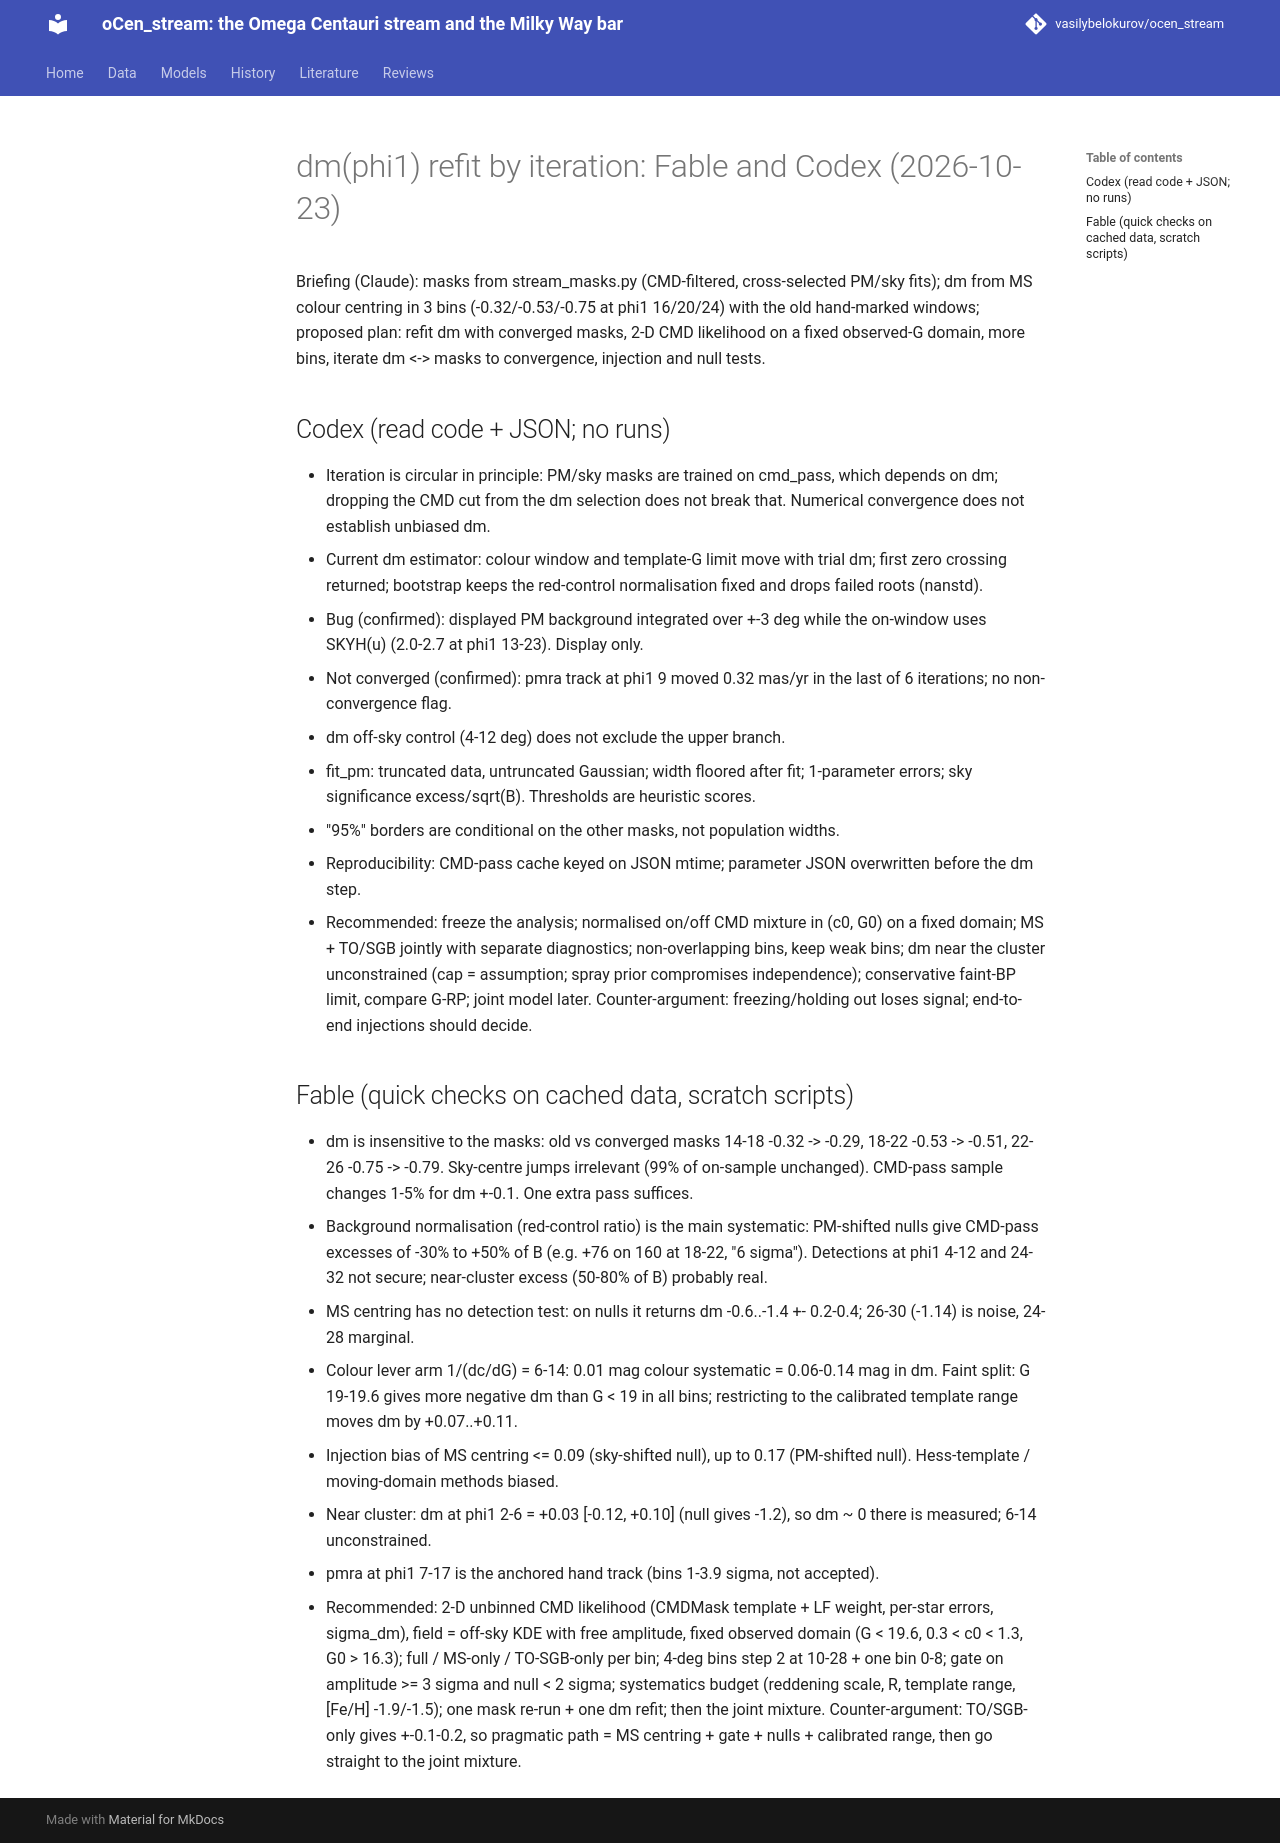

repository: vasilybelokurov/ocen_stream · page: reviews/dm_iteration_fable_codex_20261023/index.html · generator: mkdocs

# dm(phi1) refit by iteration: Fable and Codex (2026-10-23)

Briefing (Claude): masks from stream_masks.py (CMD-filtered, cross-selected PM/sky fits); dm from MS colour centring in 3 bins
(-0.32/-0.53/-0.75 at phi1 16/20/24) with the old hand-marked windows; proposed plan: refit dm with converged masks, 2-D CMD
likelihood on a fixed observed-G domain, more bins, iterate dm <-> masks to convergence, injection and null tests.

## Codex (read code + JSON; no runs)
- Iteration is circular in principle: PM/sky masks are trained on cmd_pass, which depends on dm; dropping the CMD cut from the dm
  selection does not break that. Numerical convergence does not establish unbiased dm.
- Current dm estimator: colour window and template-G limit move with trial dm; first zero crossing returned; bootstrap keeps the
  red-control normalisation fixed and drops failed roots (nanstd).
- Bug (confirmed): displayed PM background integrated over +-3 deg while the on-window uses SKYH(u) (2.0-2.7 at phi1 13-23).
  Display only.
- Not converged (confirmed): pmra track at phi1 9 moved 0.32 mas/yr in the last of 6 iterations; no non-convergence flag.
- dm off-sky control (4-12 deg) does not exclude the upper branch.
- fit_pm: truncated data, untruncated Gaussian; width floored after fit; 1-parameter errors; sky significance excess/sqrt(B).
  Thresholds are heuristic scores.
- "95%" borders are conditional on the other masks, not population widths.
- Reproducibility: CMD-pass cache keyed on JSON mtime; parameter JSON overwritten before the dm step.
- Recommended: freeze the analysis; normalised on/off CMD mixture in (c0, G0) on a fixed domain; MS + TO/SGB jointly with
  separate diagnostics; non-overlapping bins, keep weak bins; dm near the cluster unconstrained (cap = assumption; spray prior
  compromises independence); conservative faint-BP limit, compare G-RP; joint model later. Counter-argument: freezing/holding out
  loses signal; end-to-end injections should decide.

## Fable (quick checks on cached data, scratch scripts)
- dm is insensitive to the masks: old vs converged masks 14-18 -0.32 -> -0.29, 18-22 -0.53 -> -0.51, 22-26 -0.75 -> -0.79.
  Sky-centre jumps irrelevant (99% of on-sample unchanged). CMD-pass sample changes 1-5% for dm +-0.1. One extra pass suffices.
- Background normalisation (red-control ratio) is the main systematic: PM-shifted nulls give CMD-pass excesses of -30% to +50% of
  B (e.g. +76 on 160 at 18-22, "6 sigma"). Detections at phi1 4-12 and 24-32 not secure; near-cluster excess (50-80% of B)
  probably real.
- MS centring has no detection test: on nulls it returns dm -0.6..-1.4 +- 0.2-0.4; 26-30 (-1.14) is noise, 24-28 marginal.
- Colour lever arm 1/(dc/dG) = 6-14: 0.01 mag colour systematic = 0.06-0.14 mag in dm. Faint split: G 19-19.6 gives more
  negative dm than G < 19 in all bins; restricting to the calibrated template range moves dm by +0.07..+0.11.
- Injection bias of MS centring <= 0.09 (sky-shifted null), up to 0.17 (PM-shifted null). Hess-template / moving-domain
  methods biased.
- Near cluster: dm at phi1 2-6 = +0.03 [-0.12, +0.10] (null gives -1.2), so dm ~ 0 there is measured; 6-14 unconstrained.
- pmra at phi1 7-17 is the anchored hand track (bins 1-3.9 sigma, not accepted).
- Recommended: 2-D unbinned CMD likelihood (CMDMask template + LF weight, per-star errors, sigma_dm), field = off-sky KDE with free
  amplitude, fixed observed domain (G < 19.6, 0.3 < c0 < 1.3, G0 > 16.3); full / MS-only / TO-SGB-only per bin; 4-deg bins
  step 2 at 10-28 + one bin 0-8; gate on amplitude >= 3 sigma and null < 2 sigma; systematics budget (reddening scale, R, template
  range, [Fe/H] -1.9/-1.5); one mask re-run + one dm refit; then the joint mixture. Counter-argument: TO/SGB-only gives +-0.1-0.2,
  so pragmatic path = MS centring + gate + nulls + calibrated range, then go straight to the joint mixture.
